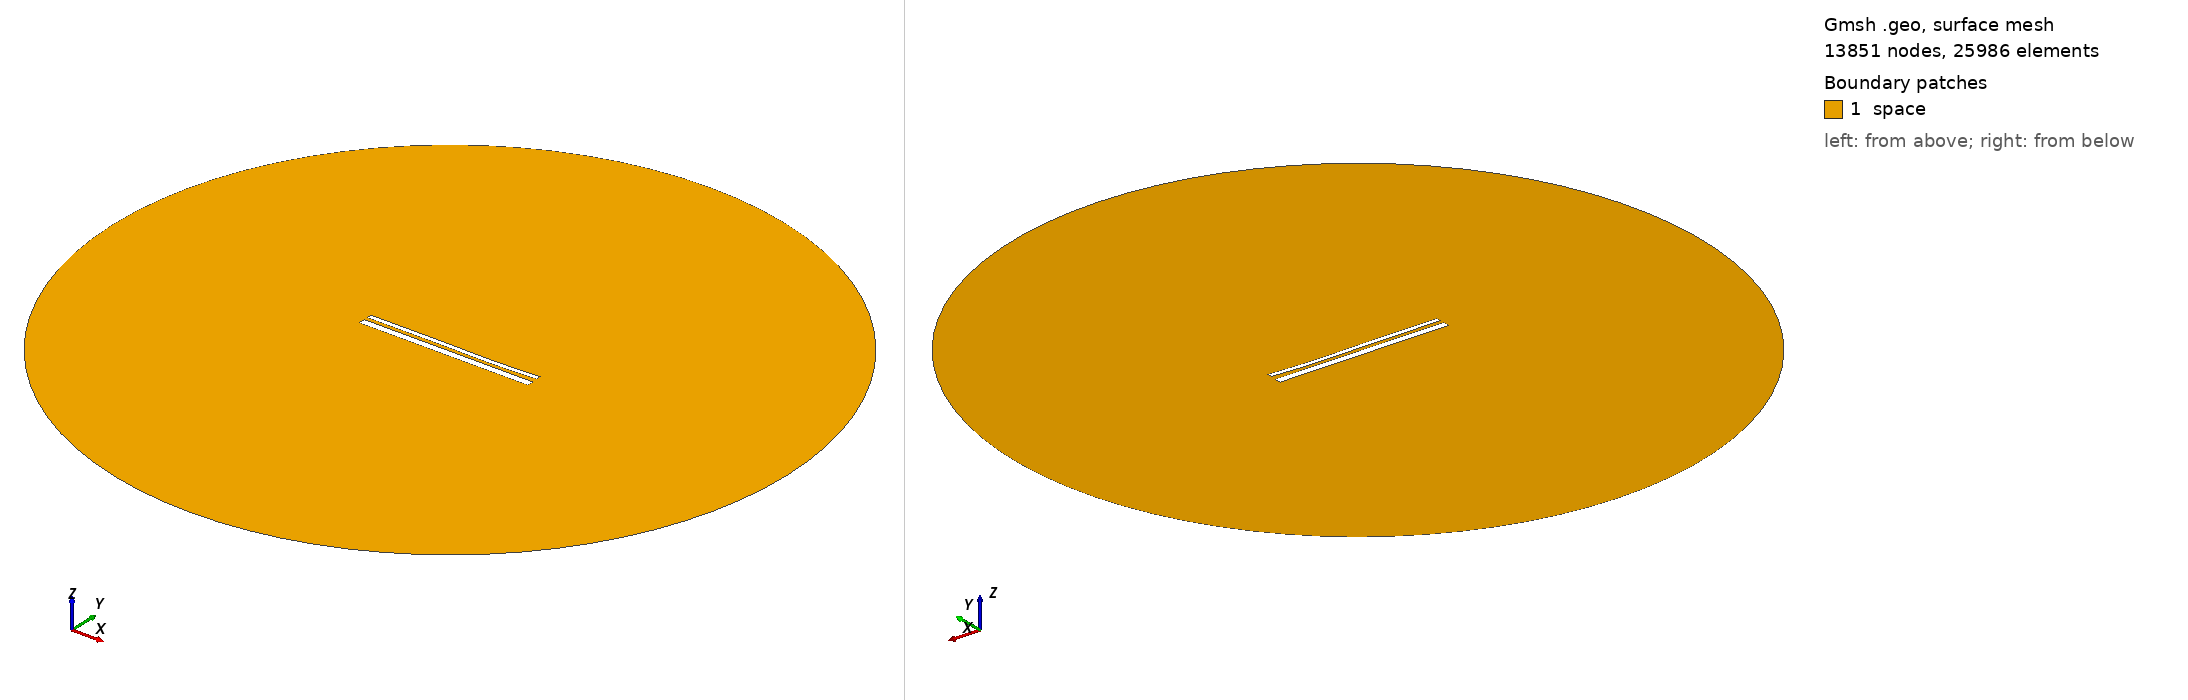

Gmsh geometry script, surface-meshed: 13851 nodes, 25986 surface elements. Boundary patches (legend numbers): 1 space. Left view from above one corner, right view from below the opposite corner. Legend entries are the model's physical surfaces. The drawing asked Gmsh for element sizes between 1% and 20% of the model's largest extent; the script's own settings can give other sizes.

=== 13522.geo (drawn) ===
//---------------------------------------
// Geometry kernel
//---------------------------------------

SetFactory("OpenCASCADE");



//---------------------------------------
// Parameters of the geometry
//---------------------------------------

// Overetch of the upper plate
overetch = 0.5;

// Distance between the plates
distance = 1.75;

// Discretization over the x axis (for the deformation)
nx = 50; 

// Length of the plate
L = 100 - overetch; 

// Number of modes
n = 4; 

// 1st mode coefficient
coeff(1) = 0.07499999999999998;
beta(1) = 0.596864 * 3.1415926535 / L;

// 2nd mode coefficient
coeff(2) = -0.15;
beta(2) = 1.49418 * 3.1415926535 / L;

// 3rd mode coefficient
coeff(3) = 0.15;
beta(3) = 2.50025 * 3.1415926535 / L;

// 4th mode coefficient
coeff(4) = -0.075;
beta(4) = 3.49999 * 3.1415926535 / L;



//---------------------------------------
// Upper plate (deformed rectangle)
//---------------------------------------

// Coordiantes of the upper plate
xmin = -50;
xmax = 50 - overetch;

// Height of the upper plate
yheight = 4 - 2 * overetch;

// Indexes of the points
UpperID[] = {};
LowerID[] = {};
LeftID[] = {};
RightID[] = {};

// Point index
p = 1;

// Horizontal edges
For i In {1:nx}
    x = xmin + (i-1)*(xmax - xmin)/(nx-1);

    y_bottom = distance / 2 + overetch;
    For j In {1:n}
        C = (Cosh(beta(j)*L) + Cos(beta(j)*L)) / (Sinh(beta(j)*L) + Sin(beta(j)*L));
        y_bottom  = y_bottom + coeff(j) * (Cosh(beta(j)*(x+50)) - Cos(beta(j)*(x+50)) - C * (Sinh(beta(j)*(x+50)) - Sin(beta(j)*(x+50))));
    EndFor

    y_top = y_bottom + yheight;

    Point(p) = {x, y_top, 0, 1.0};
    UpperID[i] = p;
    p = p + 1;

    Point(p) = {x, y_bottom, 0, 1.0};
    LowerID[i] = p;
    p = p + 1;
EndFor

// Create point lists
UpperPts[] = {}; LowerPts[] = {};
For i In {1:nx}
  UpperPts[] += {UpperID[i]};
  LowerPts[] += {LowerID[i]};
EndFor

// Build splines
Spline(1) = {UpperPts[]};
Spline(2) = {LowerPts[]};
Line(3) = {LowerPts[nx-1], UpperPts[nx-1]};
Line(4) = {LowerPts[0], UpperPts[0]};

// Build the plane surface
Curve Loop(1) = {2, 3, -1, -4};
Plane Surface(1) = {1};



//---------------------------------------
// Lower plate (rectangle)
//---------------------------------------

// Vertices
Point(1001) = {-50, -1, 0, 1.0};
Point(1002) = { 50, -1, 0, 1.0};
Point(1003) = { 50,  -5, 0, 1.0};
Point(1004) = {-50,  -5, 0, 1.0};

// Edges
Line(5) = {1001, 1002};
Line(6) = {1002, 1003};
Line(7) = {1003, 1004};
Line(8) = {1004, 1001};

// Plane surface
Line Loop(2) = {5, 6, 7, 8};
Plane Surface(2) = {2}; 



//---------------------------------------
// Outer (fictious) boundary
//---------------------------------------

// Points
Point(1005) = {0, 0, 0};       // Center
Point(1006) = {200, 0, 0};     // Start point
Point(1007) = {0, 200, 0};     // 90 degrees
Point(1008) = {-200, 0, 0};    // 180 degrees
Point(1009) = {0, -200, 0};    // 270 degrees

// Circle arcs (each needs start, center, end)
Circle(9) = {1006, 1005, 1007};
Circle(10) = {1007, 1005, 1008};
Circle(11) = {1008, 1005, 1009};
Circle(12) = {1009, 1005, 1006};

// Plane surface for the entire domain
Curve Loop(3) = {9, 10, 11, 12};
Surface(3) = {3};

// Subtract the plates from the whole domain to obtain the actual domain where we want to solve the equations
BooleanDifference{ Surface{3}; Delete; }{ Surface{1}; Surface{2}; Delete; }




//---------------------------------------
// Transfinite Lines/Curves
//---------------------------------------

// Set the number of points on the boundaries
r = 7;

// Plates
Transfinite Curve {1, 2} = 50*r Using Progression 1;
Transfinite Curve {3, 4} = 2*r Using Progression 1;
Transfinite Line {5, 7} = 50*r Using Progression 1;
Transfinite Line {6, 8} = 2*r Using Progression 1;

// Outer boundary
Transfinite Line {9, 10, 11, 12} = 20 Using Progression 1;



//---------------------------------------
// Physical groups
//---------------------------------------                

// Physical curves (boundaries)
Physical Line("force_segment", 10) = {2};
Physical Line("upper_plate", 11) = {1, 3, 4};
Physical Line("lower_plate", 12) = {5, 6, 7, 8};
Physical Line("boundary", 20) = {9, 10, 11, 12};

// Physical Surfaces
Physical Surface("space", 30) = {3};



//---------------------------------------
// 6. Generate the Mesh
//---------------------------------------

// 2D mesh generation
Mesh 2;
